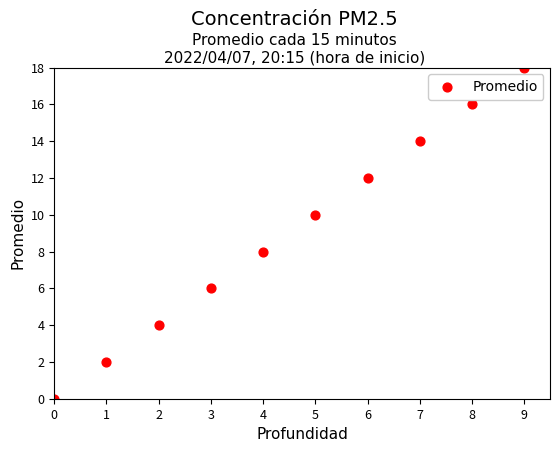

The matplotlib source for this figure:
import numpy as np
import matplotlib.pyplot as plt
import matplotlib.animation as animation

x = np.arange(0,10,1)
y = 2*x

fig, ax1 = plt.subplots(1,1,dpi=100)

#ax1 = fig.add_axes((0.1, 0.17, 0.8, 0.72))

ax1.clear()
ax1.scatter(x, y, s=40, c='r')

#axis labels
ax1.set_xlabel('Profundidad',
              fontsize=11,
              fontfamily="Times New Roman")

ax1.set_ylabel('Promedio',
              fontsize=11,
              fontfamily="Times New Roman")

ax1.set_xticks(x)

ax1.tick_params(axis='both',
               labelsize=9)

#subtitle
ax1.set_title(f'Promedio cada {15} minutos\n'+'2022/04/07, 20:15 (hora de inicio)',
             x=0.5,
             y=0.81,
             transform=fig.transFigure,
             fontsize=11,
             fontfamily="Times New Roman")

#superior title
plt.suptitle('Concentración ' + 'PM2.5_ATM_ug/m3'.replace('_','').replace('ATM','').strip('ug/m3'),
             x=0.5,
             y=0.92,
             transform=fig.transFigure,
             fontsize=14,
             fontweight="regular",
             fontfamily="Times New Roman")

#ax1.annotate('2022/04/07, 20:15 (hora de inicio)',
#        xy=(0.5, 0.8), xytext=(0, 10),
#        xycoords=('axes fraction', 'figure fraction'),
#        textcoords='offset points',
#        size=11, ha='center', va='bottom')
#ax1.set_title('2022/04/07, 20:15 (hora de inicio)')
#plt.suptitle('PM2.5_ATM_ug/m3'.replace('_','').replace('ATM','').strip('ug/m3'))

#ax1.set_xlabel('Profundidad (m)')
#ax1.set_ylabel('Valor promedio (ug/m3)')
ax1.legend(['Promedio'], loc='upper right', framealpha=1.0, fontsize=9, prop={'family': 'Times New Roman'})
#ax1.set_xticks(x, fontdict={'family':'Times New Roman', 'size':11})
#plt.setp(ax1.get_yticklabels(), fontsize=11)

ax1.axis([0, max(x)+0.5, 0, max(y)])
#plt.title('PM2.5_ATM_ug/m3'.replace('_','').replace('ATM','').strip('ug/m3'), 
#        fontdict={'family': 'Times New Roman', 
#                'size': 14})

plt.subplots_adjust(top=0.8)

plt.show()

x = 1